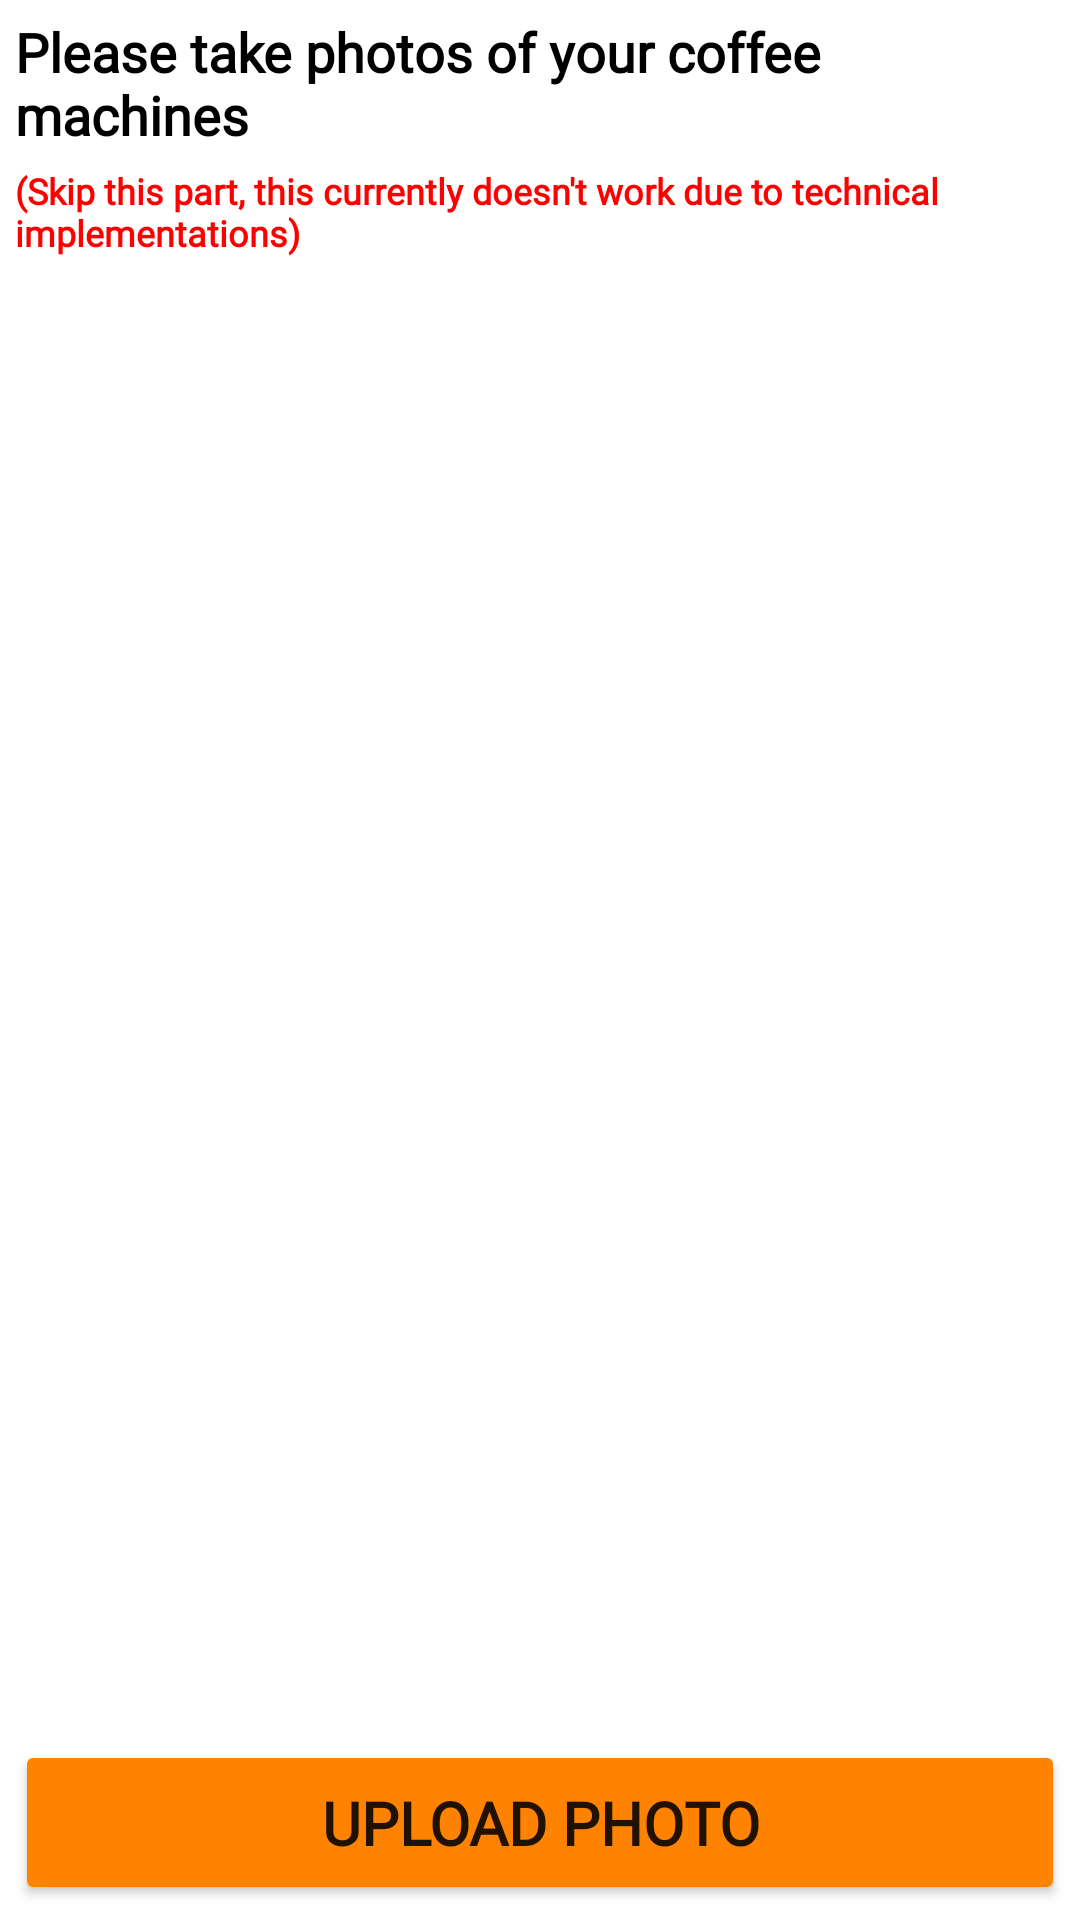

Layout XML and referenced resources for this Android screen:
<!-- AndroidManifest.xml: application theme Theme.BoncafeUAEMaintenance -->
<!-- res/layout/fragment_booking__photos.xml -->
<?xml version="1.0" encoding="utf-8"?>
<RelativeLayout xmlns:android="http://schemas.android.com/apk/res/android"
    xmlns:tools="http://schemas.android.com/tools"
    android:layout_width="match_parent"
    android:layout_height="match_parent"
    xmlns:app="http://schemas.android.com/apk/res-auto"
    android:orientation="vertical"
    tools:context=".Booking_Photos">

    <TextView
        android:id="@+id/textView"
        android:layout_width="match_parent"
        android:layout_height="wrap_content"
        android:layout_gravity="center"
        android:layout_alignParentTop="true"
        android:fontFamily="@font/montserratt"
        android:padding="5dp"
        android:text="Please take photos of your coffee machines"
        android:textColor="#000"
        android:textSize="18sp"
        android:textStyle="bold"
        tools:ignore="HardcodedText,UnusedAttribute" />

    <TextView
        android:id="@+id/textView2"
        android:layout_width="match_parent"
        android:layout_height="wrap_content"
        android:layout_gravity="center"
        android:layout_below="@id/textView"
        android:fontFamily="@font/montserratt"
        android:text="(Skip this part, this currently doesn't work due to technical implementations)"
        android:textColor="#ff0000"
        android:textSize="12sp"
        android:textStyle="bold"
        android:paddingHorizontal="5dp"
        tools:ignore="HardcodedText,UnusedAttribute" />

    <ScrollView
        android:layout_width="match_parent"
        android:layout_height="wrap_content"
        android:layout_below="@id/textView2"
        android:layout_above="@id/btn_uploadPhoto">

        <LinearLayout
            android:id="@+id/images_container"
            android:layout_width="match_parent"
            android:layout_height="wrap_content"
            android:orientation="vertical">

        </LinearLayout>
    </ScrollView>

    <Button
        android:id="@+id/btn_uploadPhoto"
        android:layout_width="match_parent"
        android:layout_height="55dp"
        android:layout_gravity="center_horizontal"
        android:layout_alignParentBottom="true"
        android:layout_margin="5dp"
        android:backgroundTint="#FF8300"
        android:text="UPLOAD PHOTO"
        android:textSize="20sp"
        android:textStyle="bold"
        android:fontFamily="@font/montserratt"
        android:letterSpacing="0"
        tools:ignore="HardcodedText,TextContrastCheck" />
</RelativeLayout>
<!-- resources referenced by this layout -->
<resources>
  <style name="Theme.BoncafeUAEMaintenance" parent="Theme.MaterialComponents.Light.NoActionBar">
          
          <item name="colorPrimary">#FF8300</item>
          <item name="colorPrimaryVariant">@color/purple_700</item>
          <item name="colorOnPrimary">@color/white</item>
          
          <item name="colorSecondary">@color/teal_200</item>
          <item name="colorSecondaryVariant">@color/teal_700</item>
          <item name="colorOnSecondary">@color/black</item>
          
          <item name="android:statusBarColor" tools:targetApi="l">?attr/colorPrimaryVariant</item>
          
  
          
          <item name="android:forceDarkAllowed" tools:targetApi="q">false</item>
      </style>
  <!-- not gathered from this repository: default colours our renderer supplied (Android Studio template values) -->
  <color name="purple_700">#FF3700B3</color>
  <color name="teal_200">#FF03DAC5</color>
  <color name="teal_700">#FF018786</color>
  <color name="black">#FF000000</color>
  <color name="white">#FFFFFFFF</color>
</resources>
